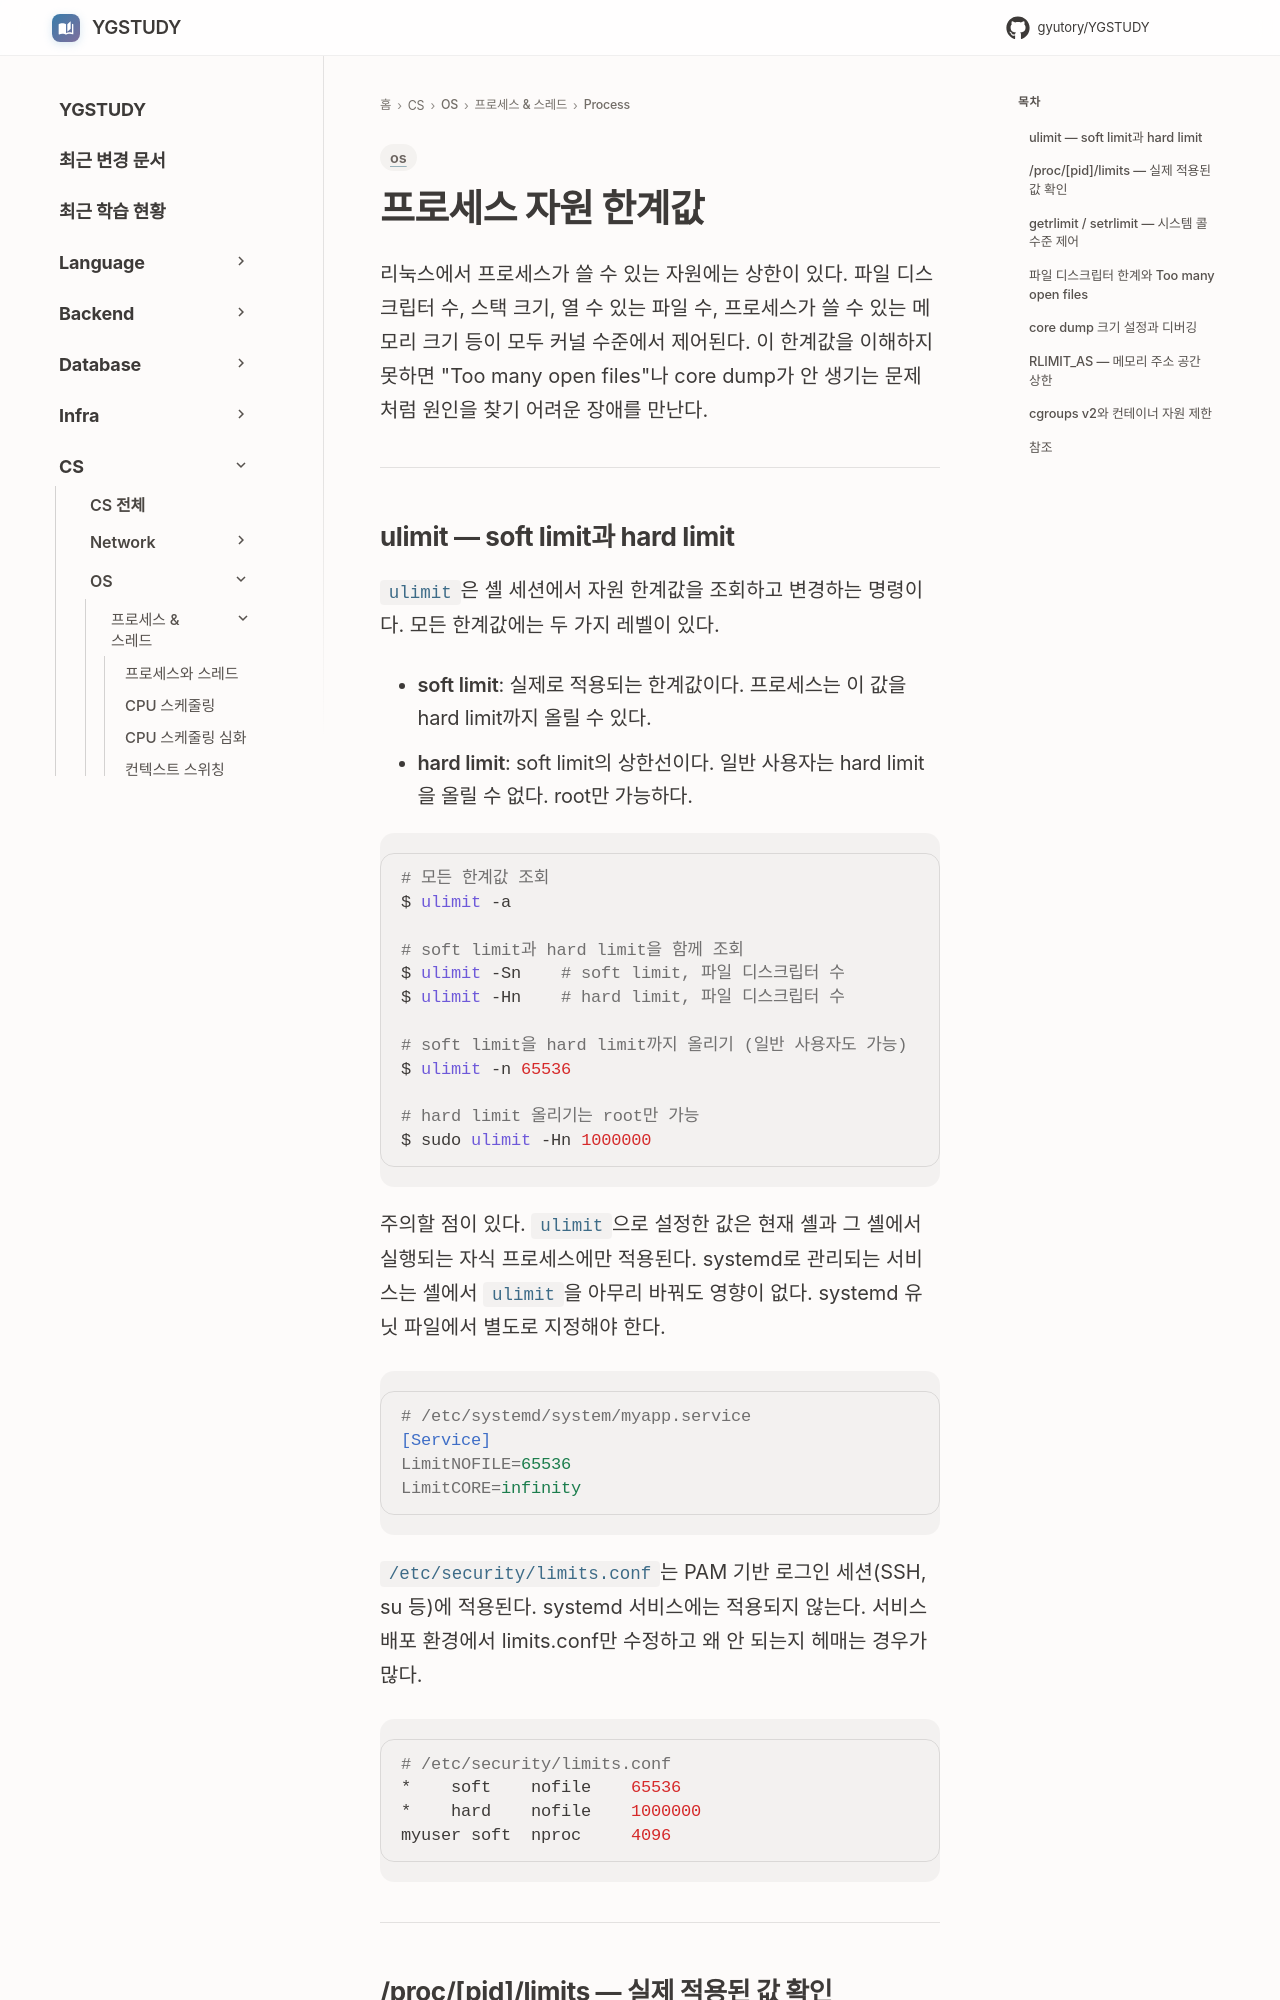

repository: GYUTORY/YGSTUDY · page: OS/Process & Thread/Process/Process_Resource_Limits/index.html · generator: mkdocs

---
title: 프로세스 자원 한계값
tags: [os]
updated: 2026-07-13
---

# 프로세스 자원 한계값

리눅스에서 프로세스가 쓸 수 있는 자원에는 상한이 있다. 파일 디스크립터 수, 스택 크기, 열 수 있는 파일 수, 프로세스가 쓸 수 있는 메모리 크기 등이 모두 커널 수준에서 제어된다. 이 한계값을 이해하지 못하면 "Too many open files"나 core dump가 안 생기는 문제처럼 원인을 찾기 어려운 장애를 만난다.

---

## ulimit — soft limit과 hard limit

`ulimit`은 셸 세션에서 자원 한계값을 조회하고 변경하는 명령이다. 모든 한계값에는 두 가지 레벨이 있다.

- **soft limit**: 실제로 적용되는 한계값이다. 프로세스는 이 값을 hard limit까지 올릴 수 있다.
- **hard limit**: soft limit의 상한선이다. 일반 사용자는 hard limit을 올릴 수 없다. root만 가능하다.

```bash
# 모든 한계값 조회
$ ulimit -a

# soft limit과 hard limit을 함께 조회
$ ulimit -Sn    # soft limit, 파일 디스크립터 수
$ ulimit -Hn    # hard limit, 파일 디스크립터 수

# soft limit을 hard limit까지 올리기 (일반 사용자도 가능)
$ ulimit -n 65536

# hard limit 올리기는 root만 가능
$ sudo ulimit -Hn 1000000
```

주의할 점이 있다. `ulimit`으로 설정한 값은 현재 셸과 그 셸에서 실행되는 자식 프로세스에만 적용된다. systemd로 관리되는 서비스는 셸에서 `ulimit`을 아무리 바꿔도 영향이 없다. systemd 유닛 파일에서 별도로 지정해야 한다.

```ini
# /etc/systemd/system/myapp.service
[Service]
LimitNOFILE=65536
LimitCORE=infinity
```

`/etc/security/limits.conf`는 PAM 기반 로그인 세션(SSH, su 등)에 적용된다. systemd 서비스에는 적용되지 않는다. 서비스 배포 환경에서 limits.conf만 수정하고 왜 안 되는지 헤매는 경우가 많다.

```bash
# /etc/security/limits.conf
*    soft    nofile    65536
*    hard    nofile    1000000
myuser soft  nproc     4096
```

---
